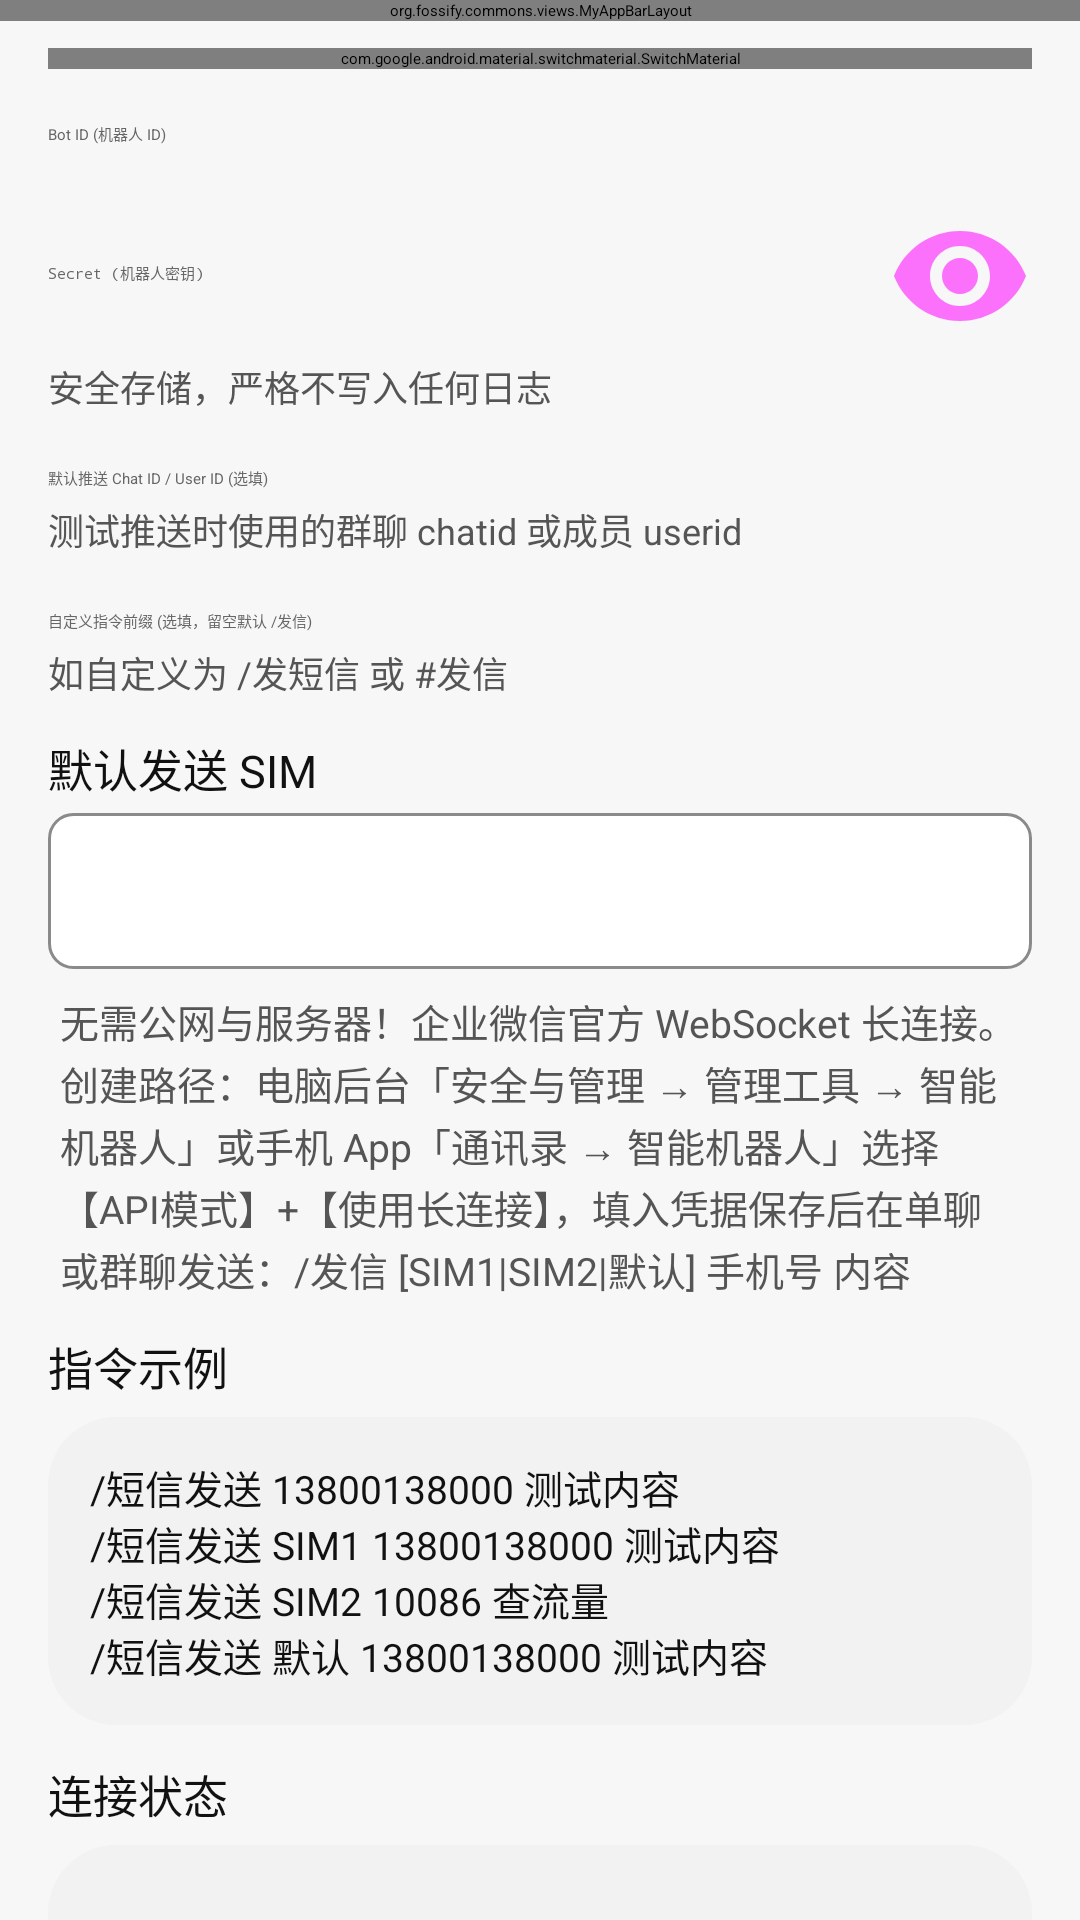

Android layout source for this screen:
<!-- AndroidManifest.xml: application theme AppTheme -->
<!-- res/layout/activity_wecom_remote_control_settings.xml -->
<?xml version="1.0" encoding="utf-8"?>
<androidx.coordinatorlayout.widget.CoordinatorLayout xmlns:android="http://schemas.android.com/apk/res/android"
    xmlns:app="http://schemas.android.com/apk/res-auto"
    android:layout_width="match_parent"
    android:layout_height="match_parent"
    android:background="@color/miui_page_background">

    <org.fossify.commons.views.MyAppBarLayout
        android:id="@+id/wecom_remote_appbar"
        android:layout_width="match_parent"
        android:layout_height="wrap_content"
        android:background="@color/miui_page_background">

        <com.google.android.material.appbar.MaterialToolbar
            android:id="@+id/wecom_remote_toolbar"
            android:layout_width="match_parent"
            android:layout_height="?attr/actionBarSize"
            android:background="@color/miui_page_background"
            app:navigationIconTint="@color/miui_primary_text"
            app:title="@string/wecom_remote_title"
            app:titleTextColor="@color/miui_primary_text" />
    </org.fossify.commons.views.MyAppBarLayout>

    <androidx.core.widget.NestedScrollView
        android:id="@+id/wecom_remote_scrollview"
        android:layout_width="match_parent"
        android:layout_height="match_parent"
        app:layout_behavior="@string/appbar_scrolling_view_behavior">

        <LinearLayout
            android:layout_width="match_parent"
            android:layout_height="wrap_content"
            android:orientation="vertical"
            android:padding="16dp">

            <com.google.android.material.switchmaterial.SwitchMaterial
                android:id="@+id/wecom_remote_enabled"
                android:layout_width="match_parent"
                android:layout_height="wrap_content"
                android:text="@string/wecom_remote_enable"
                android:textColor="@color/miui_primary_text" />

            <com.google.android.material.textfield.TextInputLayout
                android:layout_width="match_parent"
                android:layout_height="wrap_content"
                android:layout_marginTop="8dp"
                android:hint="@string/wecom_remote_bot_id">

                <com.google.android.material.textfield.TextInputEditText
                    android:id="@+id/wecom_remote_bot_id"
                    style="@style/SmsChannelInputText"
                    android:layout_width="match_parent"
                    android:layout_height="wrap_content"
                    android:inputType="text"
                    android:maxLines="1" />
            </com.google.android.material.textfield.TextInputLayout>

            <com.google.android.material.textfield.TextInputLayout
                android:layout_width="match_parent"
                android:layout_height="wrap_content"
                android:layout_marginTop="8dp"
                android:hint="@string/wecom_remote_secret"
                app:endIconMode="password_toggle"
                app:helperText="@string/wecom_remote_secret_hint"
                app:helperTextTextColor="@color/miui_secondary_text">

                <com.google.android.material.textfield.TextInputEditText
                    android:id="@+id/wecom_remote_secret"
                    style="@style/SmsChannelInputText"
                    android:layout_width="match_parent"
                    android:layout_height="wrap_content"
                    android:inputType="textPassword"
                    android:maxLines="1" />
            </com.google.android.material.textfield.TextInputLayout>

            <com.google.android.material.textfield.TextInputLayout
                android:layout_width="match_parent"
                android:layout_height="wrap_content"
                android:layout_marginTop="8dp"
                android:hint="@string/wecom_remote_chat_id"
                app:helperText="测试推送时使用的群聊 chatid 或成员 userid"
                app:helperTextTextColor="@color/miui_secondary_text">

                <com.google.android.material.textfield.TextInputEditText
                    android:id="@+id/wecom_remote_chat_id"
                    style="@style/SmsChannelInputText"
                    android:layout_width="match_parent"
                    android:layout_height="wrap_content"
                    android:inputType="text"
                    android:maxLines="1" />
            </com.google.android.material.textfield.TextInputLayout>

            <LinearLayout
                android:id="@+id/wecom_remote_auto_chat_id_layout"
                android:layout_width="match_parent"
                android:layout_height="wrap_content"
                android:layout_marginTop="4dp"
                android:orientation="horizontal"
                android:gravity="center_vertical"
                android:visibility="gone">

                <TextView
                    android:id="@+id/wecom_remote_auto_chat_id_text"
                    android:layout_width="0dp"
                    android:layout_height="wrap_content"
                    android:layout_weight="1"
                    android:textSize="12sp"
                    android:textColor="@color/brand_green"
                    android:text="💡 检测到最近会话: "
                    android:ellipsize="middle"
                    android:singleLine="true" />

                <Button
                    android:id="@+id/wecom_remote_auto_chat_id_btn"
                    style="@style/SmsChannelSecondaryButton"
                    android:layout_width="wrap_content"
                    android:layout_height="36dp"
                    android:paddingHorizontal="10dp"
                    android:textSize="11sp"
                    android:text="填入" />

                <Button
                    android:id="@+id/wecom_remote_copy_chat_id_btn"
                    style="@style/SmsChannelSecondaryButton"
                    android:layout_width="wrap_content"
                    android:layout_height="36dp"
                    android:layout_marginStart="4dp"
                    android:paddingHorizontal="10dp"
                    android:textSize="11sp"
                    android:text="复制" />
            </LinearLayout>

            <com.google.android.material.textfield.TextInputLayout
                android:layout_width="match_parent"
                android:layout_height="wrap_content"
                android:layout_marginTop="8dp"
                android:hint="自定义指令前缀 (选填，留空默认 /发信)"
                app:helperText="如自定义为 /发短信 或 #发信"
                app:helperTextTextColor="@color/miui_secondary_text">

                <com.google.android.material.textfield.TextInputEditText
                    android:id="@+id/wecom_remote_custom_prefix"
                    style="@style/SmsChannelInputText"
                    android:layout_width="match_parent"
                    android:layout_height="wrap_content"
                    android:inputType="text"
                    android:maxLines="1" />
            </com.google.android.material.textfield.TextInputLayout>

            <TextView
                style="@style/SmsChannelFieldLabel"
                android:text="@string/dingtalk_remote_send_sim" />

            <Spinner
                android:id="@+id/wecom_remote_send_sim"
                android:layout_width="match_parent"
                android:layout_height="52dp"
                android:layout_marginTop="4dp"
                android:background="@drawable/email_security_spinner_background"
                android:popupBackground="@color/miui_card_background"
                android:paddingHorizontal="12dp" />

            <TextView
                style="@style/SmsChannelHelperText"
                android:layout_marginTop="8dp"
                android:text="@string/wecom_remote_format_hint" />

            <TextView
                style="@style/SmsChannelFieldLabel"
                android:text="@string/dingtalk_remote_examples_title" />

            <TextView
                style="@style/SmsSettingsLogBox"
                android:layout_marginTop="6dp"
                android:text="@string/dingtalk_remote_examples_body" />

            <TextView
                style="@style/SmsChannelFieldLabel"
                android:text="@string/dingtalk_remote_section_status" />

            <TextView
                android:id="@+id/wecom_remote_status"
                style="@style/SmsSettingsLogBox"
                android:layout_marginTop="6dp" />

            <TextView
                style="@style/SmsChannelFieldLabel"
                android:text="@string/remote_sms_section_log" />

            <TextView
                android:id="@+id/wecom_remote_logs"
                style="@style/SmsSettingsLogBox"
                android:layout_marginTop="6dp" />

            <Button
                android:id="@+id/wecom_remote_test"
                style="@style/SmsChannelSecondaryButton"
                android:layout_marginTop="16dp"
                android:text="@string/dingtalk_remote_test" />

            <Button
                android:id="@+id/wecom_remote_save"
                style="@style/SmsChannelPrimaryButton"
                android:layout_marginTop="8dp"
                android:text="@string/dingtalk_remote_save" />

            <TextView
                android:layout_width="match_parent"
                android:layout_height="wrap_content"
                android:layout_marginTop="16dp"
                android:background="@drawable/settings_card_background"
                android:padding="14dp"
                android:textColor="@color/miui_secondary_text"
                android:textSize="12sp"
                android:lineSpacingExtra="3dp"
                android:text="📌 企业微信智能机器人官方长连接配置指南：\n\n【入口 1：电脑端企业微信后台】\n1. 电脑端登录企业微信后台 (work.weixin.qq.com)，进入左侧菜单「安全与管理 → 管理工具」；\n2. 找到「智能专区」中的【智能机器人】，点击「创建智能机器人」；\n3. 模式选择【API模式】，连接方式勾选【使用长连接】（免域名/免公网IP）；\n4. 复制生成的 Bot ID，并点击获取 Secret 密钥。\n\n【入口 2：企业微信手机 App 直接创建】\n打开企业微信 App →「通讯录」→「智能机器人」→「创建智能机器人」→ 选择【API模式】并选择【使用长连接】。\n\n【使用方式】\n将 Bot ID 与 Secret 填入上方输入框并保存连接。将该机器人添加到企业群聊或发起单聊，在聊天框内发送：\n/发信 [SIM1|SIM2|默认] 手机号 短信内容\n即可直接驱动备用机发信，并原路接收发送状态及送达回执。" />
        </LinearLayout>
    </androidx.core.widget.NestedScrollView>
</androidx.coordinatorlayout.widget.CoordinatorLayout>
<!-- resources referenced by this layout -->
<resources>
  <color name="brand_green">#159447</color>
  <color name="miui_card_background">#FFFFFF</color>
  <color name="miui_page_background">#F7F7F7</color>
  <color name="miui_primary_text">#111111</color>
  <color name="miui_secondary_text">#555555</color>
  <!-- drawable settings_card_background (drawable) -->
  <?xml version="1.0" encoding="utf-8"?>
  <shape xmlns:android="http://schemas.android.com/apk/res/android"
      android:shape="rectangle">
      <solid android:color="@color/classic_settings_surface" />
      <corners android:radius="22dp" />
      <stroke
          android:width="1dp"
          android:color="@color/classic_card_stroke" />
  </shape>
  <string name="dingtalk_remote_examples_body">/短信发送 13800138000 测试内容\n/短信发送 SIM1 13800138000 测试内容\n/短信发送 SIM2 10086 查流量\n/短信发送 默认 13800138000 测试内容</string>
  <string name="dingtalk_remote_examples_title">指令示例</string>
  <string name="dingtalk_remote_save">保存并连接</string>
  <string name="dingtalk_remote_section_status">连接状态</string>
  <string name="dingtalk_remote_send_sim">默认发送 SIM</string>
  <string name="dingtalk_remote_test">测试连接</string>
  <string name="remote_sms_section_log">执行日志</string>
  <string name="wecom_remote_bot_id">Bot ID (机器人 ID)</string>
  <string name="wecom_remote_chat_id">默认推送 Chat ID / User ID (选填)</string>
  <string name="wecom_remote_enable">启用企业微信智能机器人长连接</string>
  <string name="wecom_remote_format_hint">无需公网与服务器！企业微信官方 WebSocket 长连接。创建路径：电脑后台「安全与管理 → 管理工具 → 智能机器人」或手机 App「通讯录 → 智能机器人」选择【API模式】+【使用长连接】，填入凭据保存后在单聊或群聊发送：/发信 [SIM1|SIM2|默认] 手机号 内容</string>
  <string name="wecom_remote_secret">Secret (机器人密钥)</string>
  <string name="wecom_remote_secret_hint">安全存储，严格不写入任何日志</string>
  <string name="wecom_remote_title">企业微信来源</string>
  <style name="SmsChannelFieldLabel">
          <item name="android:layout_width">match_parent</item>
          <item name="android:layout_height">wrap_content</item>
          <item name="android:layout_marginTop">12dp</item>
          <item name="android:textColor">@color/miui_primary_text</item>
          <item name="android:textSize">15sp</item>
      </style>
  <style name="SmsChannelHelperText">
          <item name="android:layout_width">match_parent</item>
          <item name="android:layout_height">wrap_content</item>
          <item name="android:paddingHorizontal">4dp</item>
          <item name="android:textColor">@color/miui_secondary_text</item>
          <item name="android:textSize">13sp</item>
          <item name="android:lineSpacingExtra">2dp</item>
      </style>
  <style name="SmsChannelInputText">
          <item name="android:textColor">@color/miui_primary_text</item>
          <item name="android:textColorHint">@color/miui_hint_text</item>
      </style>
  <style name="SmsSettingsLogBox">
          <item name="android:layout_width">match_parent</item>
          <item name="android:layout_height">wrap_content</item>
          <item name="android:background">@drawable/home_search_background</item>
          <item name="android:padding">14dp</item>
          <item name="android:textColor">@color/miui_primary_text</item>
          <item name="android:textSize">13sp</item>
      </style>
  <color name="classic_settings_surface">#FFFFFF</color>
  <color name="classic_card_stroke">#EEF1F4</color>
  <color name="miui_hint_text">#666666</color>
  <color name="sms_save_button_bg">#111111</color>
  <color name="bulk_outline">#D5D5D5</color>
  <style name="SmsAlertDialogTheme" parent="ThemeOverlay.AppCompat.Dialog.Alert">
          <item name="android:textColorPrimary">@color/miui_primary_text</item>
          <item name="android:textColorSecondary">@color/miui_secondary_text</item>
          <item name="android:colorAccent">@color/miui_fab_green</item>
          <item name="colorAccent">@color/miui_fab_green</item>
      </style>
  <color name="miui_action_blue">#159447</color>
  <color name="miui_fab_green">#1DCE38</color>
  <color name="miui_search_background">#F2F2F2</color>
  <dimen name="home_search_radius">22.5dp</dimen>
</resources>
